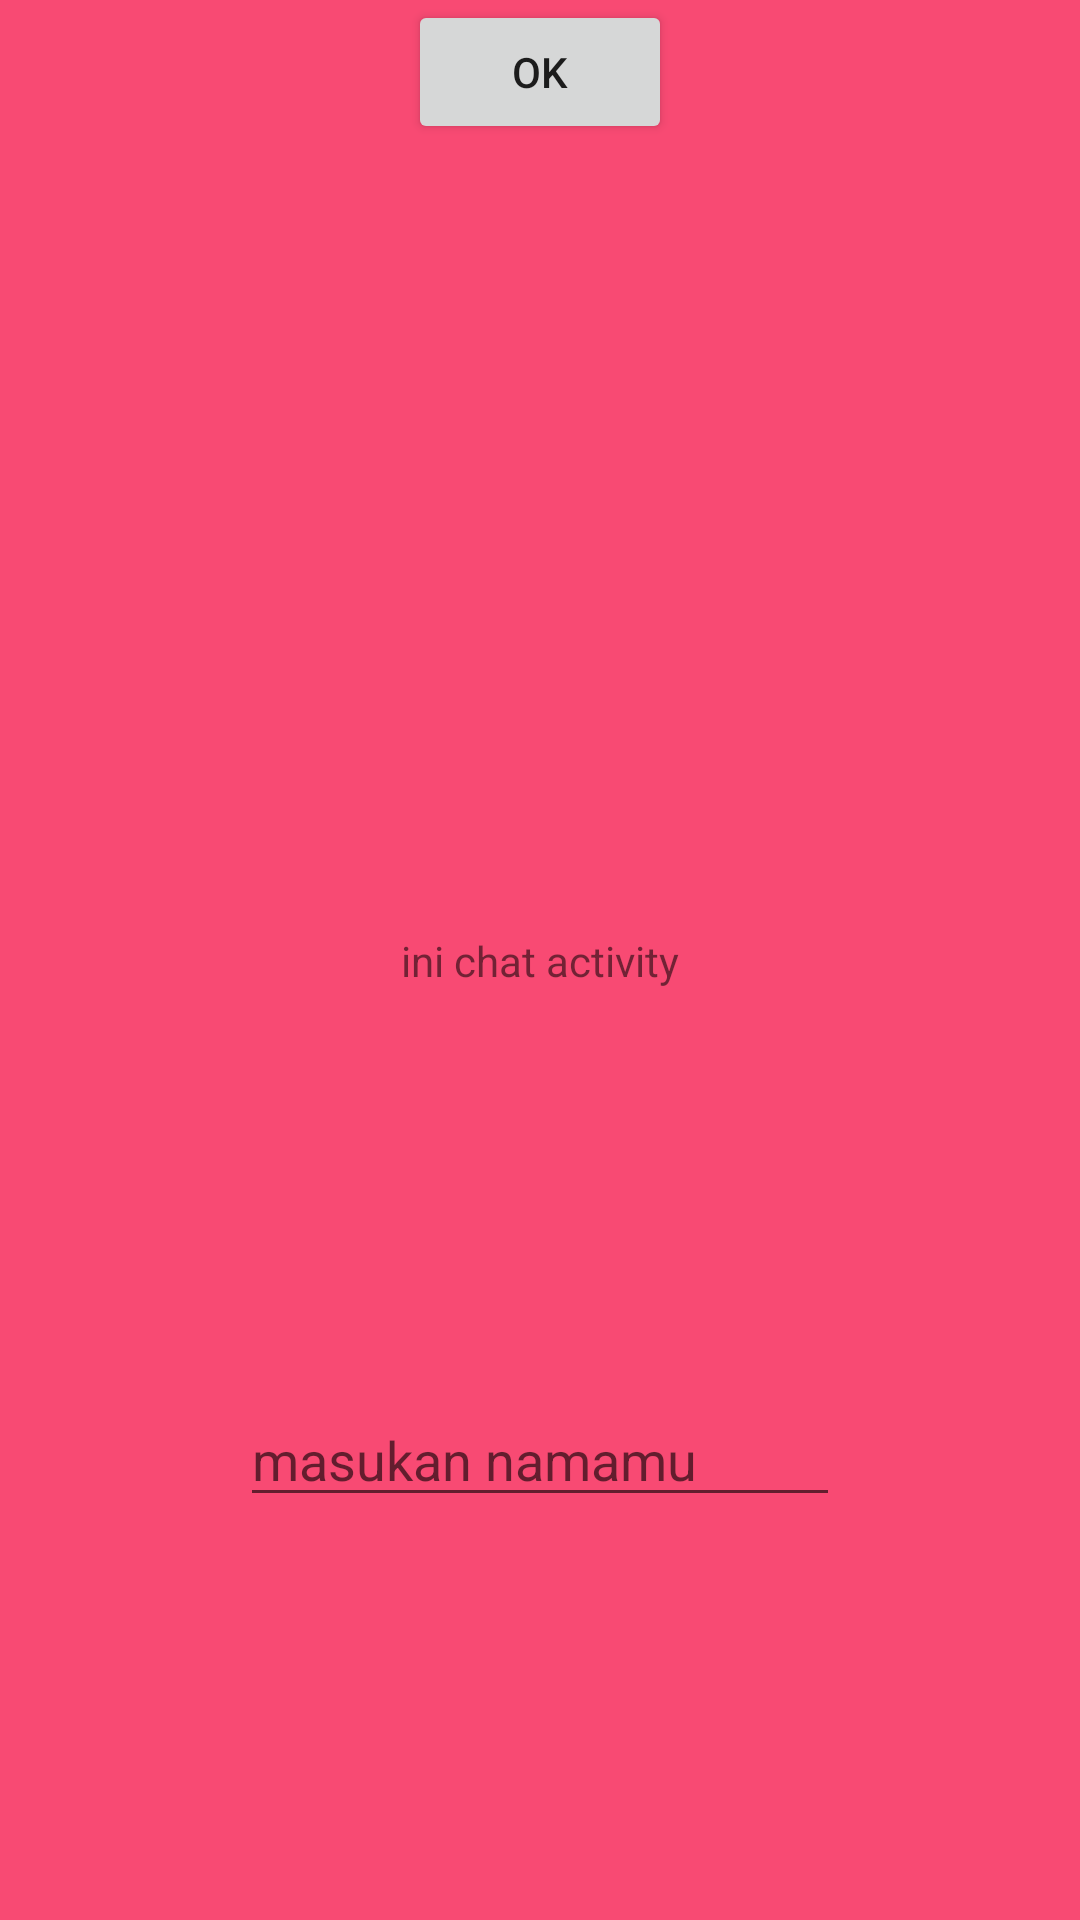

Produce the Android XML layout that renders to this screen, including the resource entries it uses.
<!-- AndroidManifest.xml: application theme Theme.BinarApp1 -->
<!-- res/layout/activity_chat.xml -->
<?xml version="1.0" encoding="utf-8"?>
<androidx.constraintlayout.widget.ConstraintLayout xmlns:android="http://schemas.android.com/apk/res/android"
    xmlns:app="http://schemas.android.com/apk/res-auto"
    xmlns:tools="http://schemas.android.com/tools"
    android:layout_width="match_parent"
    android:layout_height="match_parent"
    android:background="#F84A73"
    tools:context=".ChatActivity">

    <TextView
        android:id="@+id/tv_chat"
        android:layout_width="wrap_content"
        android:layout_height="wrap_content"
        android:text="ini chat activity"
        app:layout_constraintBottom_toBottomOf="parent"
        app:layout_constraintEnd_toEndOf="parent"
        app:layout_constraintStart_toStartOf="parent"
        app:layout_constraintTop_toTopOf="parent" />

    <EditText
        android:id="@+id/edittext_chat_username"
        android:layout_width="200dp"
        android:hint="masukan namamu"
        android:layout_height="wrap_content"
        app:layout_constraintBottom_toBottomOf="parent"
        app:layout_constraintEnd_toEndOf="parent"
        app:layout_constraintStart_toStartOf="parent"
        app:layout_constraintTop_toBottomOf="@+id/tv_chat" />

    <Button
        android:id="@+id/btn_ok"
        android:layout_width="wrap_content"
        android:layout_height="wrap_content"
        android:text="OK"
        app:layout_constraintEnd_toEndOf="parent"
        app:layout_constraintStart_toStartOf="parent"
        app:layout_constraintTop_toBottomOf="@+id/chat_username" />

</androidx.constraintlayout.widget.ConstraintLayout>
<!-- resources referenced by this layout -->
<resources>
  <style name="Theme.BinarApp1" parent="Theme.MaterialComponents.DayNight.DarkActionBar">
          
          <item name="colorPrimary">@color/purple_500</item>
          <item name="colorPrimaryVariant">@color/purple_700</item>
          <item name="colorOnPrimary">@color/white</item>
          
          <item name="colorSecondary">@color/teal_200</item>
          <item name="colorSecondaryVariant">@color/teal_700</item>
          <item name="colorOnSecondary">@color/black</item>
          
          <item name="android:statusBarColor" tools:targetApi="l">?attr/colorPrimaryVariant</item>
          
      </style>
  <!-- not gathered from this repository: default colours our renderer supplied (Android Studio template values) -->
  <color name="purple_500">#FF6200EE</color>
  <color name="purple_700">#FF3700B3</color>
  <color name="teal_200">#FF03DAC5</color>
  <color name="teal_700">#FF018786</color>
  <color name="black">#FF000000</color>
  <color name="white">#FFFFFFFF</color>
</resources>
